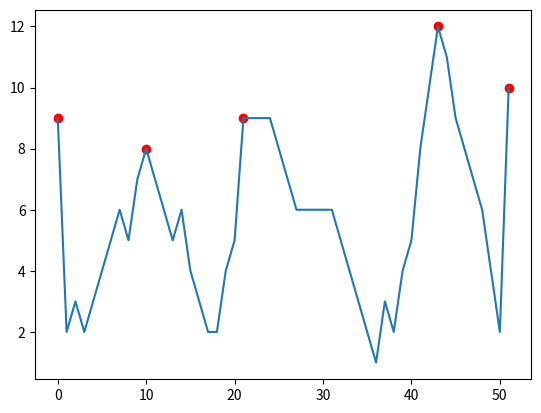
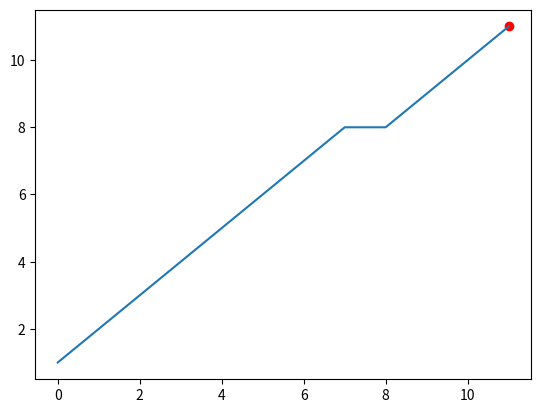
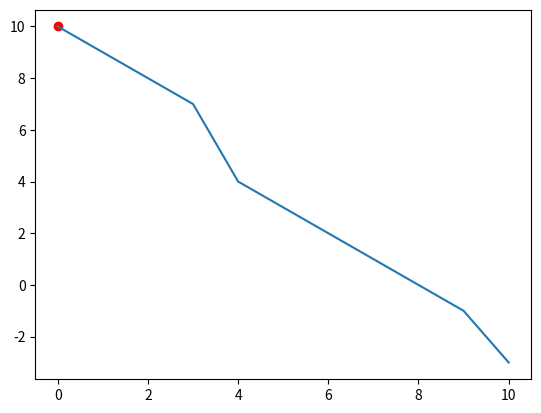
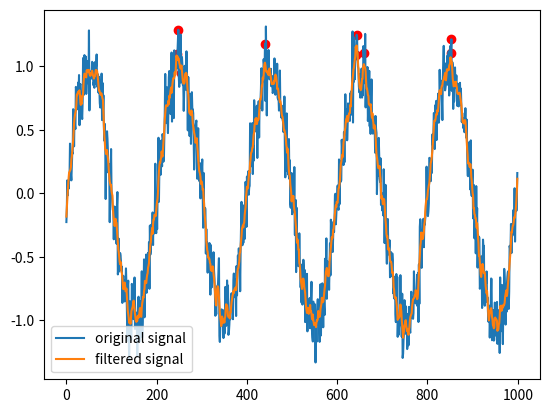

Write Python code to recreate these figures, in order.
import matplotlib.pyplot as plt
import numpy as np
from scipy.signal import savgol_filter

def maximas(x,threshold):
	maxs = []
	yhat = x
	grad = np.diff(yhat) # finding the first derivative
	
	if np.all(grad>=0): # checking if array is monotonically increasing
		return len(yhat)-1,x[len(yhat)-1]

	if np.all(grad<=0): # checking if array is monotonically decreasing
		return 0,x[0]

	for i in range(len(grad)-1):
		if grad[i]> 0 and grad[i+1]<=0 and yhat[i+1]>=threshold: # check for [+ -] pairs in grad and if the peak is greater than threshold
			maxs.append(i+1)
	if yhat[0]>=yhat[1] and yhat[0]>=threshold:	# condition to check if first element is also a peak
		maxs.insert(0, 0)
	if yhat[len(x)-1]>=yhat[len(x)-2] and yhat[len(x)-1]>=threshold:	# condition to check if last element is also a peak
		maxs.append(len(yhat)-1)
	return maxs,x[maxs]

# test cases
x1 = np.array([9,2,3,2,3,4,5,6,5,7,8,7,6,5,6,4,3,2,2,4,5,9,9,9,9,8,7,6,6,6,6,6,5,4,3,2,1,3,2,4,5,8,10,12,11,9,8,7,6,4,2,10])
threshold1 = 8	# setting minimum threshold to be considered as a peak
	
x2 = np.array([1,2,3,4,5,6,7,8,8,9,10,11]) 
threshold2 = 3	# setting minimum threshold to be considered as a peak

x3 = np.array([10,9,8,7,4,3,2,1,0,-1,-3])
threshold3 = 3	# setting minimum threshold to be considered as a peak

Fs = 1000
f = 5
sample = 1000
x = np.arange(sample)
x4 = np.sin(2 * np.pi * f * x / Fs)
noise = np.random.normal(0,0.3,1000)
x4 = x4+(noise/2) # adding noise to the sine wave generated 
threshold4 = 1	# setting minimum threshold to be considered as a peak
denoise = savgol_filter(x4, 13, 3)	# smoothening the input to account for noise

maxs1,values1 = maximas(x1,threshold1)
plt.plot(x1)
plt.scatter(maxs1,x1[maxs1],facecolor='red')
print(maxs1)

maxs2,values2 = maximas(x2,threshold2)
plt.figure()
plt.plot(x2)
plt.scatter(maxs2,x2[maxs2],facecolor='red')
print(maxs2)

maxs3,values3 = maximas(x3,threshold3)
plt.figure()
plt.plot(x3)
plt.scatter(maxs3,x3[maxs3],facecolor='red')
print(maxs3)

maxs4,values4 = maximas(denoise,threshold4)
plt.figure()
plt.plot(x4)
plt.plot(denoise)
plt.gca().legend(('original signal','filtered signal'))
plt.scatter(maxs4,x4[maxs4],facecolor='red')
print(maxs4)

plt.show()